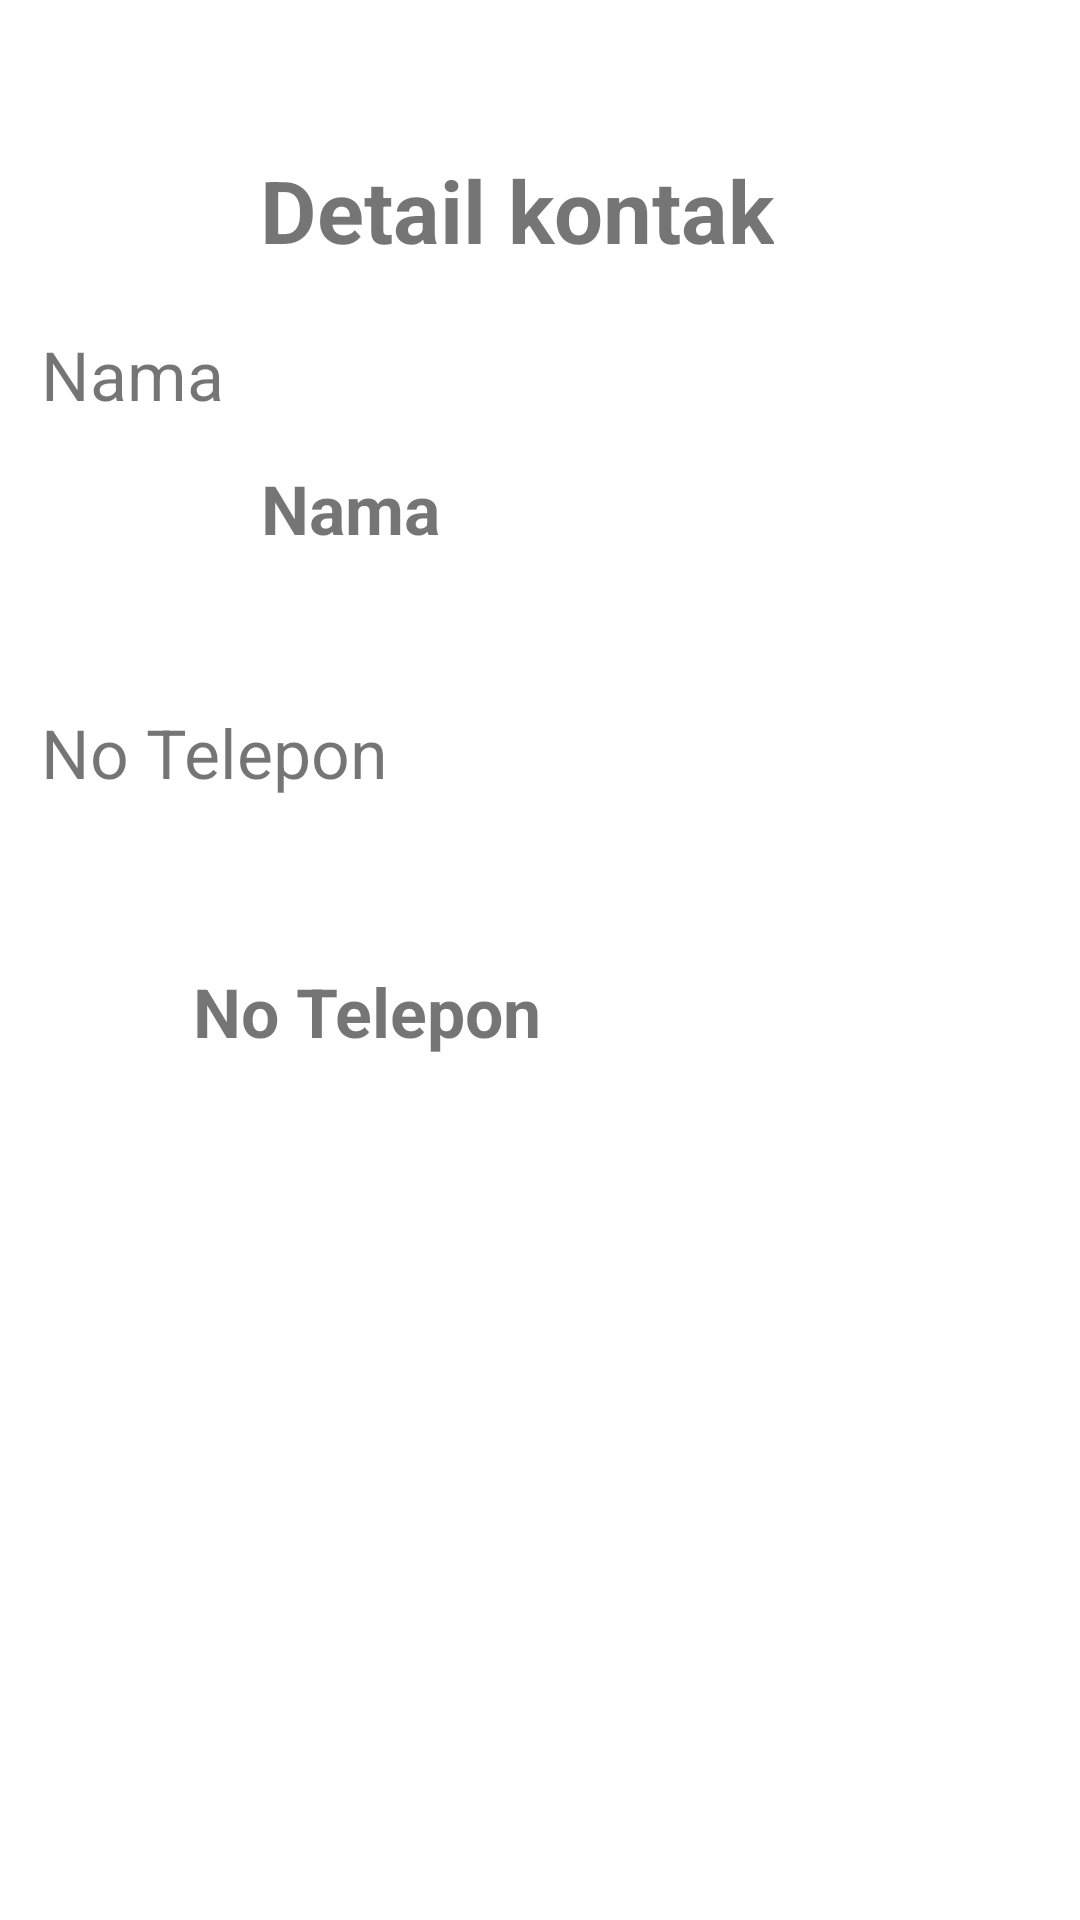

Reconstruct the res/layout file that produces this screen, plus the resources it refers to.
<!-- AndroidManifest.xml: fallback theme Theme.MaterialComponents.DayNight.NoActionBar -->
<!-- res/layout/activity_lihatdata2.xml -->
<?xml version="1.0" encoding="utf-8"?>
<androidx.constraintlayout.widget.ConstraintLayout xmlns:android="http://schemas.android.com/apk/res/android"
    xmlns:app="http://schemas.android.com/apk/res-auto"
    xmlns:tools="http://schemas.android.com/tools"
    android:layout_width="match_parent"
    android:layout_height="match_parent"
    tools:context=".lihatdata2">

    <TextView
        android:id="@+id/textView7"
        android:layout_width="wrap_content"
        android:layout_height="wrap_content"
        android:text="@string/tdetailkontak"
        android:textSize="14pt"
        android:textStyle="bold"
        app:layout_constraintBottom_toBottomOf="parent"
        app:layout_constraintEnd_toEndOf="parent"
        app:layout_constraintHorizontal_bias="0.46"
        app:layout_constraintStart_toStartOf="parent"
        app:layout_constraintTop_toTopOf="parent"
        app:layout_constraintVertical_bias="0.084" />

    <TextView
        android:id="@+id/textView8"
        android:layout_width="wrap_content"
        android:layout_height="wrap_content"
        android:text="@string/tnama"
        android:textSize="11pt"
        app:layout_constraintBottom_toBottomOf="parent"
        app:layout_constraintEnd_toEndOf="parent"
        app:layout_constraintHorizontal_bias="0.046"
        app:layout_constraintStart_toStartOf="parent"
        app:layout_constraintTop_toBottomOf="@+id/textView7"
        app:layout_constraintVertical_bias="0.039" />

    <TextView
        android:id="@+id/tvNamaKontak"
        android:layout_width="wrap_content"
        android:layout_height="wrap_content"
        android:layout_marginTop="60dp"
        android:text="@string/tnama"
        android:textSize="11pt"
        android:textStyle="bold"
        app:layout_constraintBottom_toBottomOf="parent"
        app:layout_constraintEnd_toEndOf="parent"
        app:layout_constraintHorizontal_bias="0.29"
        app:layout_constraintStart_toStartOf="parent"
        app:layout_constraintTop_toBottomOf="@+id/textView7"
        app:layout_constraintVertical_bias="0.011" />

    <TextView
        android:id="@+id/textView10"
        android:layout_width="wrap_content"
        android:layout_height="wrap_content"
        android:text="@string/tnohp"
        android:textSize="11pt"
        app:layout_constraintBottom_toBottomOf="parent"
        app:layout_constraintEnd_toEndOf="parent"
        app:layout_constraintHorizontal_bias="0.056"
        app:layout_constraintStart_toStartOf="parent"
        app:layout_constraintTop_toBottomOf="@+id/textView8"
        app:layout_constraintVertical_bias="0.204" />

    <TextView
        android:id="@+id/tvNomorTelepon"
        android:layout_width="wrap_content"
        android:layout_height="wrap_content"
        android:layout_marginTop="29dp"
        android:text="@string/tnohp"
        android:textSize="11pt"
        android:textStyle="bold"
        app:layout_constraintBottom_toBottomOf="parent"
        app:layout_constraintEnd_toEndOf="parent"
        app:layout_constraintHorizontal_bias="0.264"
        app:layout_constraintStart_toStartOf="parent"
        app:layout_constraintTop_toBottomOf="@+id/textView10"
        app:layout_constraintVertical_bias="0.086" />
</androidx.constraintlayout.widget.ConstraintLayout>
<!-- resources referenced by this layout -->
<resources>
  <string name="tdetailkontak">Detail kontak</string>
  <string name="tnama">Nama</string>
  <string name="tnohp">No Telepon</string>
</resources>
